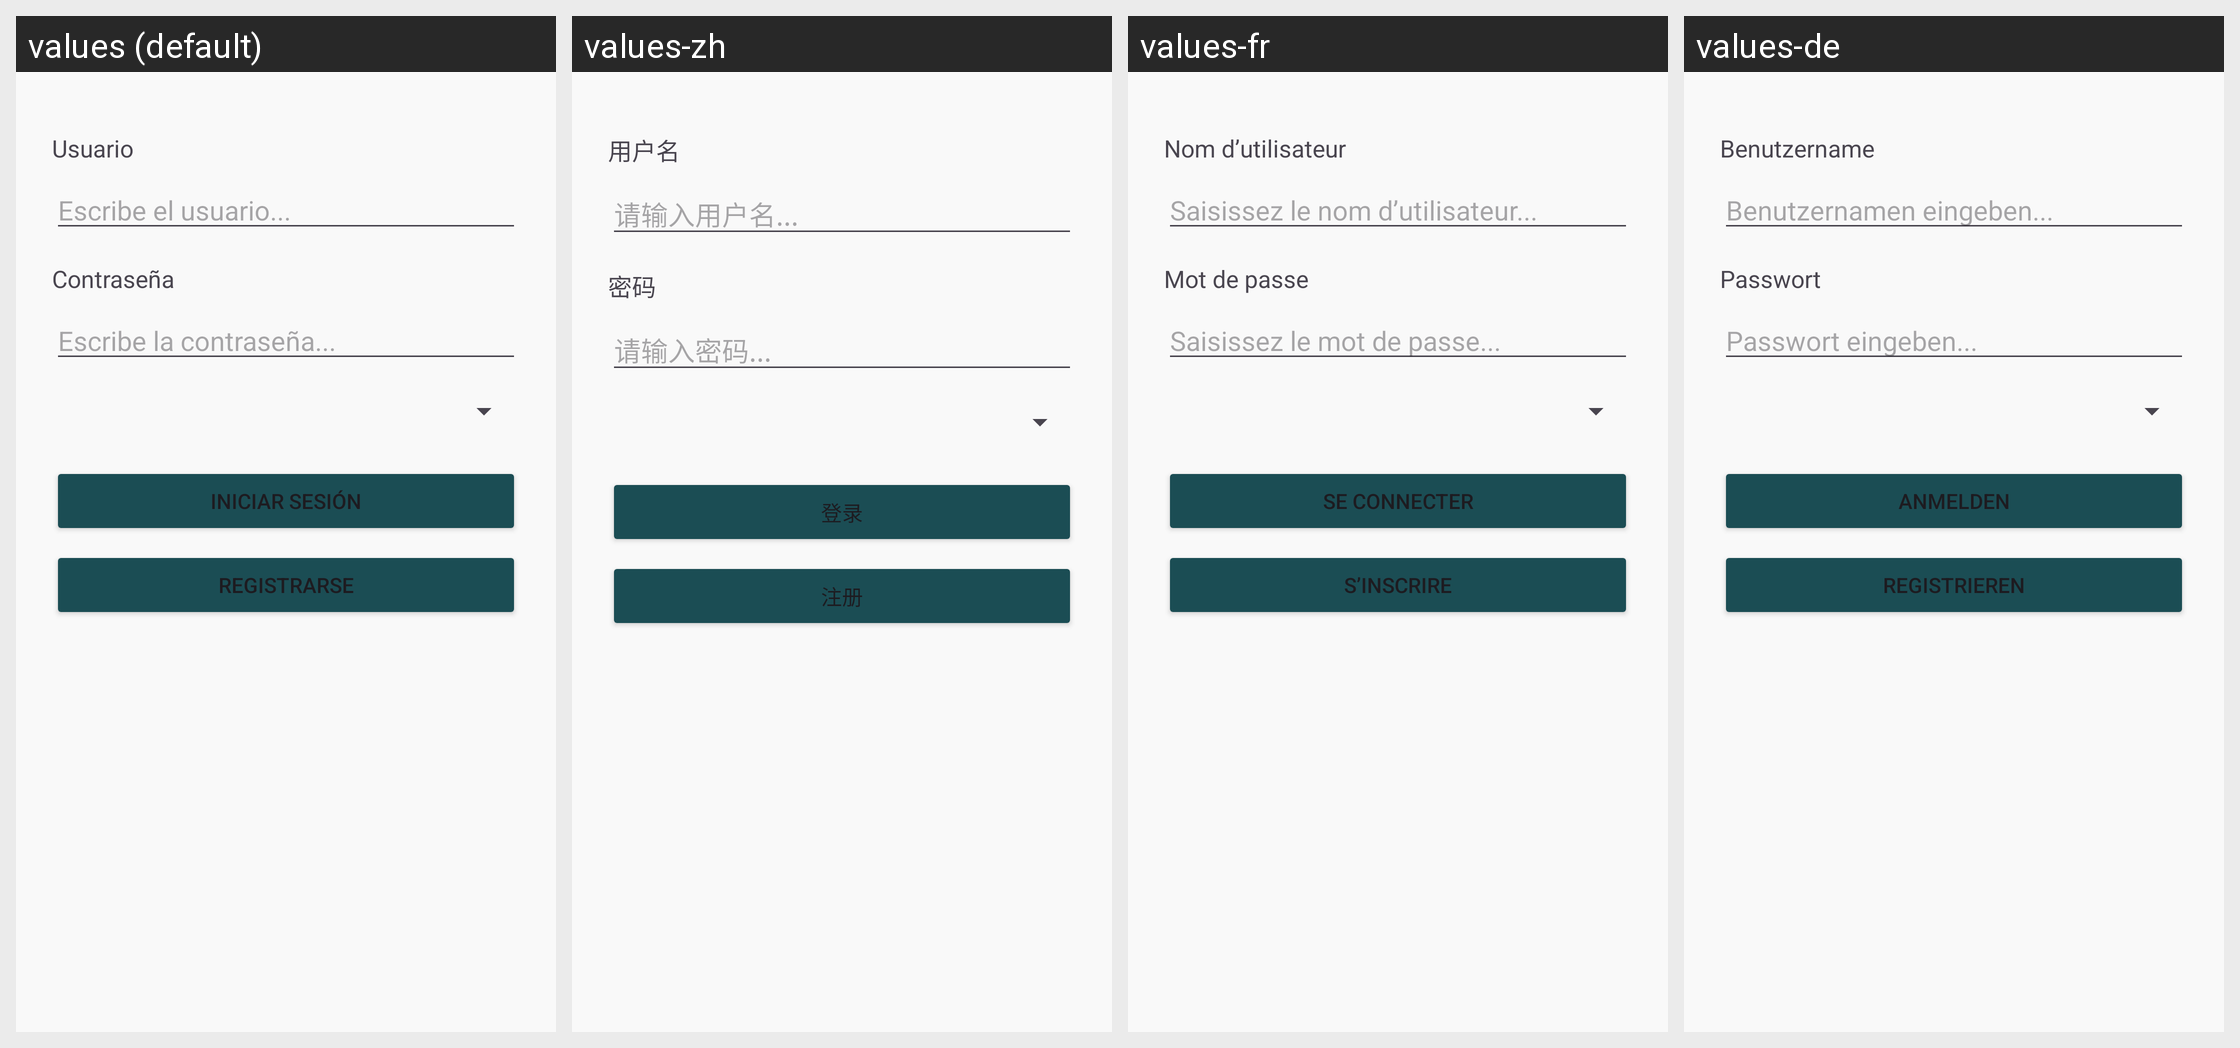

Translations of the strings shown on this Android screen, per locale in the grid:
Android screen res/layout/fragment_login.xml rendered under 4 locales, left to right: values (default), values-zh, values-fr, values-de. Device: Nexus 5 (rendered at 1080×1920; each locale shown at half size, 540×960, under a caption strip naming it); theme Theme.AlmondiRes.
Other locales in the repository, not shown: values-en.
Strings drawn on this screen, with the default value and each locale's value (text and hints the layout hard-codes, and strings that could not be matched under every locale, appear in the picture but are not listed):

usuario
  values: Usuario
  values-zh: 用户名
  values-fr: Nom d’utilisateur
  values-de: Benutzername

escribeUsuario
  values: Escribe el usuario...
  values-zh: 请输入用户名...
  values-fr: Saisissez le nom d’utilisateur...
  values-de: Benutzernamen eingeben...

contrasena
  values: Contraseña
  values-zh: 密码
  values-fr: Mot de passe
  values-de: Passwort

escribeContrasena
  values: Escribe la contraseña...
  values-zh: 请输入密码...
  values-fr: Saisissez le mot de passe...
  values-de: Passwort eingeben...

iniciarSesion
  values: Iniciar Sesión
  values-zh: 登录
  values-fr: Se connecter
  values-de: Anmelden

registrarse
  values: Registrarse
  values-zh: 注册
  values-fr: S’inscrire
  values-de: Registrieren
